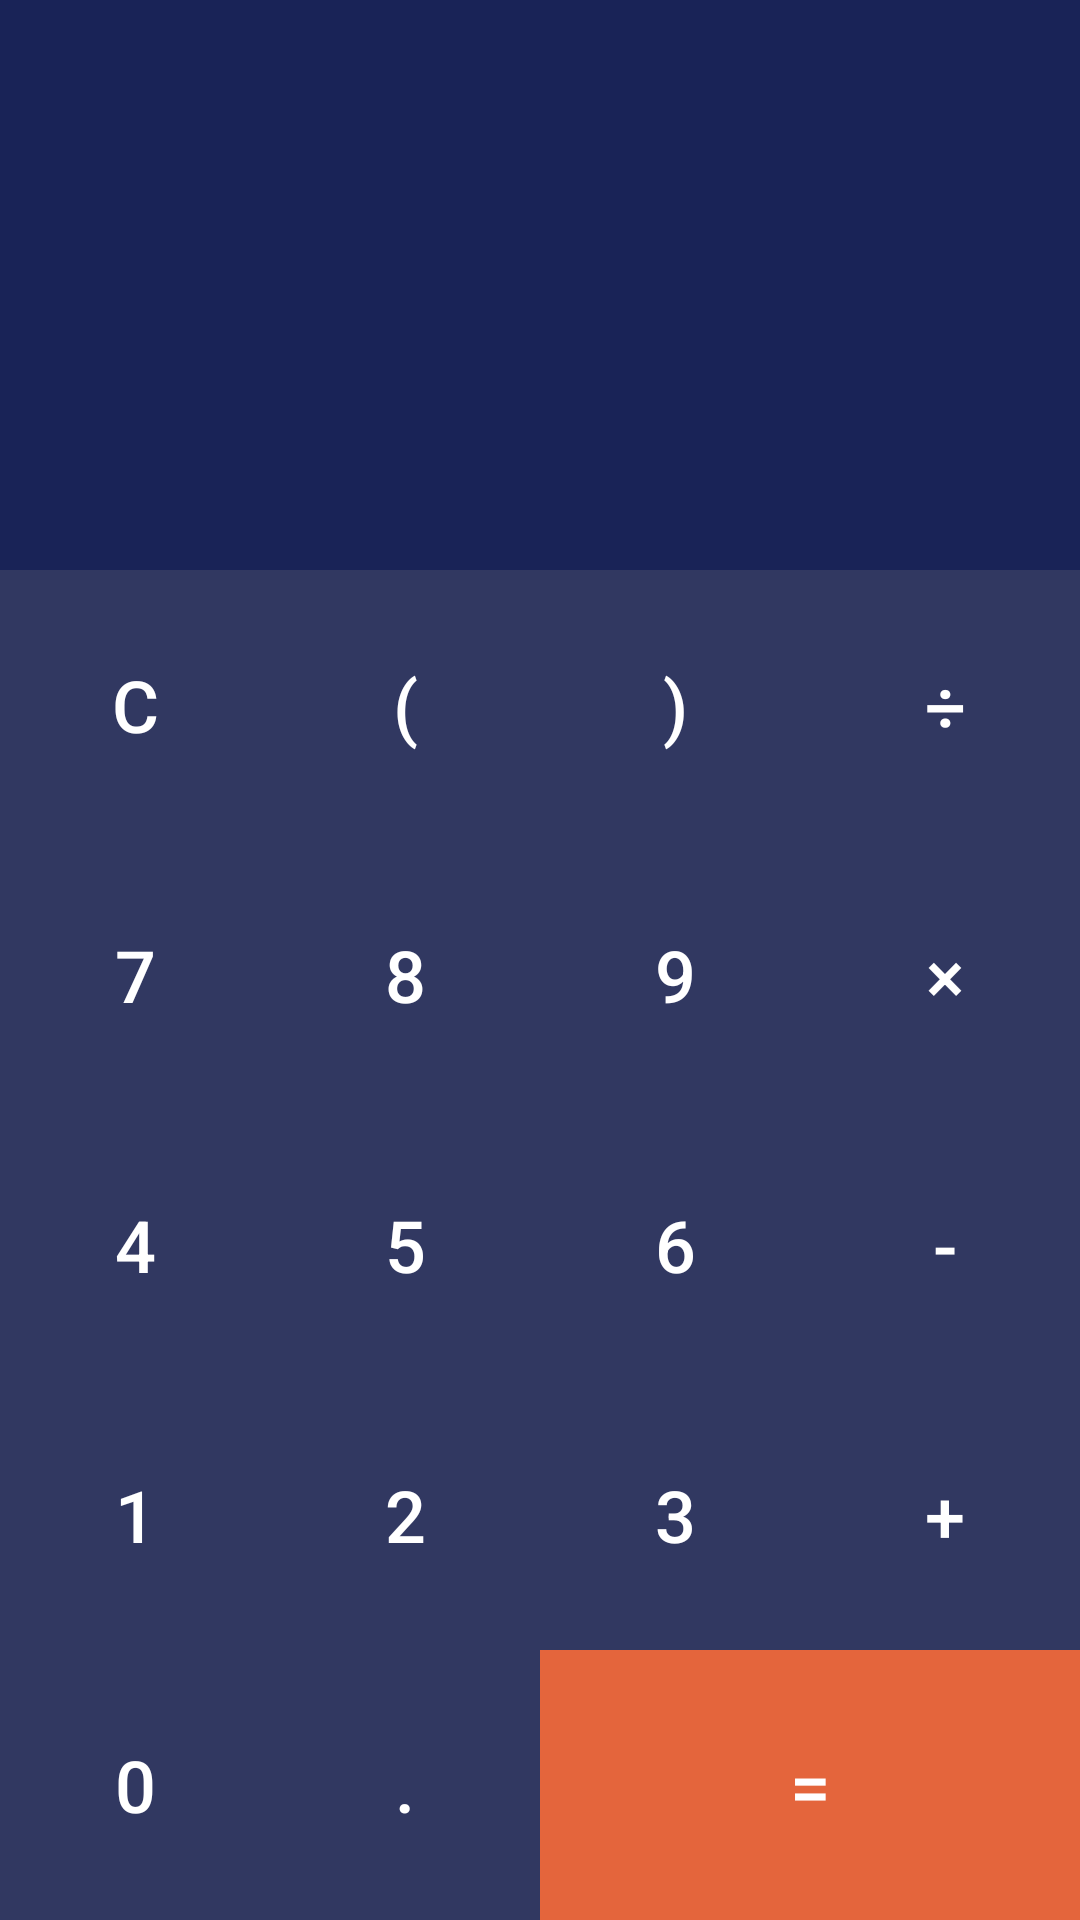

Here is an Android app screen rendered from its layout file. Give the layout XML and the strings, colors and styles it references.
<!-- AndroidManifest.xml: application theme Theme.TEST -->
<!-- res/layout/fragment_gallery.xml -->
<?xml version="1.0" encoding="utf-8"?>
<LinearLayout xmlns:android="http://schemas.android.com/apk/res/android"
    xmlns:app="http://schemas.android.com/apk/res-auto"
    xmlns:tools="http://schemas.android.com/tools"
    android:orientation="vertical"
    android:layout_width="match_parent"
    android:background="@color/backgroundApp"
    android:layout_height="match_parent"
    tools:context=".ui.gallery.GalleryFragment">

    <LinearLayout
        android:layout_width="match_parent"
        android:layout_height="0dp"
        android:orientation="vertical"
        android:layout_weight="1"
        android:padding="30dp"
        android:background="@color/iconBackground"
        android:gravity="bottom"
        >
        <TextView
            android:id="@+id/tv_input"
            android:layout_width="match_parent"
            android:layout_height="wrap_content"
            android:gravity="end"
            android:textSize="30sp"
            android:textColor="@color/white"
            android:text=""
            />

        <TextView
            android:id="@+id/tv_output"
            android:layout_width="match_parent"
            android:layout_height="wrap_content"
            android:gravity="end"
            android:textSize="50sp"
            android:textColor="@color/greenM"
            android:text=""
            />
    </LinearLayout>

   <TableLayout
       android:layout_width="match_parent"
       android:layout_height="wrap_content"
       android:stretchColumns="*">
       <TableRow>

           <androidx.appcompat.widget.AppCompatButton
               android:id="@+id/btn_clear"
               android:layout_width="wrap_content"
               android:layout_height="90dp"
               style="@style/button"
               android:text="C" />
           <androidx.appcompat.widget.AppCompatButton
               android:id="@+id/btn_bracket_left"
               android:layout_width="wrap_content"
               android:layout_height="90dp"
               style="@style/button"
               android:text="(" />
           <androidx.appcompat.widget.AppCompatButton
               android:id="@+id/btn_bracket_right"
               android:layout_width="wrap_content"
               android:layout_height="90dp"
               style="@style/button"
               android:text=")" />
           <androidx.appcompat.widget.AppCompatButton
               android:id="@+id/btn_div"
               android:layout_width="wrap_content"
               android:layout_height="90dp"
               style="@style/button"
               android:text="÷" />

       </TableRow>

       <TableRow>

           <androidx.appcompat.widget.AppCompatButton
               android:id="@+id/btn_num_7"
               android:layout_width="wrap_content"
               android:layout_height="90dp"
               style="@style/button"
               android:text="7" />
           <androidx.appcompat.widget.AppCompatButton
               android:id="@+id/btn_num_8"
               android:layout_width="wrap_content"
               android:layout_height="90dp"
               style="@style/button"
               android:text="8" />
           <androidx.appcompat.widget.AppCompatButton
               android:id="@+id/btn_num_9"
               android:layout_width="wrap_content"
               android:layout_height="90dp"
               style="@style/button"
               android:text="9" />
           <androidx.appcompat.widget.AppCompatButton
               android:id="@+id/btn_mul"
               android:layout_width="wrap_content"
               android:layout_height="90dp"
               style="@style/button"
               android:text="×" />

       </TableRow>
       <TableRow>

           <androidx.appcompat.widget.AppCompatButton
               android:id="@+id/btn_num_4"
               android:layout_width="wrap_content"
               android:layout_height="90dp"
               style="@style/button"
               android:text="4" />
           <androidx.appcompat.widget.AppCompatButton
               android:id="@+id/btn_num_5"
               android:layout_width="wrap_content"
               android:layout_height="90dp"
               style="@style/button"
               android:text="5" />
           <androidx.appcompat.widget.AppCompatButton
               android:id="@+id/btn_num_6"
               android:layout_width="wrap_content"
               android:layout_height="90dp"
               style="@style/button"
               android:text="6" />
           <androidx.appcompat.widget.AppCompatButton
               android:id="@+id/btn_sub"
               android:layout_width="wrap_content"
               android:layout_height="90dp"
               style="@style/button"
               android:text="-" />

       </TableRow>
       <TableRow>

           <androidx.appcompat.widget.AppCompatButton
               android:id="@+id/btn_num_1"
               android:layout_width="wrap_content"
               android:layout_height="90dp"
               style="@style/button"
               android:text="1" />
           <androidx.appcompat.widget.AppCompatButton
               android:id="@+id/btn_num_2"
               android:layout_width="wrap_content"
               android:layout_height="90dp"
               style="@style/button"
               android:text="2" />
           <androidx.appcompat.widget.AppCompatButton
               android:id="@+id/btn_num_3"
               android:layout_width="wrap_content"
               android:layout_height="90dp"
               style="@style/button"
               android:text="3" />
           <androidx.appcompat.widget.AppCompatButton
               android:id="@+id/btn_add"
               android:layout_width="wrap_content"
               android:layout_height="90dp"
               style="@style/button"
               android:text="+" />

       </TableRow>
       <TableRow>

           <androidx.appcompat.widget.AppCompatButton
               android:id="@+id/btn_num_0"
               android:layout_width="wrap_content"
               android:layout_height="90dp"
               style="@style/button"
               android:text="0" />
           <androidx.appcompat.widget.AppCompatButton
               android:id="@+id/btn_dot"
               android:layout_width="wrap_content"
               android:layout_height="90dp"
               style="@style/button"
               android:text="." />
           <androidx.appcompat.widget.AppCompatButton
               android:id="@+id/btn_equal"
               android:layout_width="0dp"
               android:layout_height="90dp"
               android:layout_weight="1"
               style="@style/button"
               android:background="@color/orange"
               android:text="=" />

       </TableRow>
   </TableLayout>
</LinearLayout>
<!-- resources referenced by this layout -->
<resources>
  <color name="backgroundApp">#313861</color>
  <color name="greenM">#086E64</color>
  <color name="iconBackground">#192357</color>
  <color name="orange">#E4653C</color>
  <color name="white">#FFFFFFFF</color>
  <style name="button" parent="Widget.AppCompat.Button.Borderless">
          <item name="android:textSize">24sp</item>
          <item name="android:textColor">@color/white</item>
      </style>
  <style name="Theme.TEST" parent="Theme.MaterialComponents.DayNight.DarkActionBar">
          
          <item name="colorPrimary">@color/purple_500</item>
          <item name="colorPrimaryVariant">@color/purple_700</item>
          <item name="colorOnPrimary">@color/white</item>
          
          <item name="colorSecondary">@color/teal_200</item>
          <item name="colorSecondaryVariant">@color/teal_700</item>
          <item name="colorOnSecondary">@color/black</item>
          
          <item name="android:statusBarColor">?attr/colorPrimaryVariant</item>
          
      </style>
  <color name="purple_500">#FF6200EE</color>
  <color name="purple_700">#FF3700B3</color>
  <color name="teal_200">#FF03DAC5</color>
  <color name="teal_700">#FF018786</color>
  <color name="black">#FF000000</color>
</resources>
